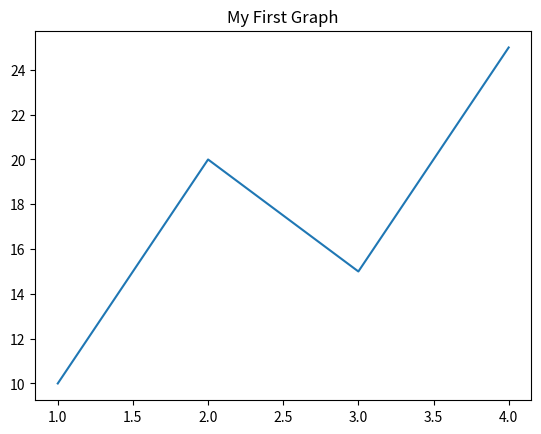

Write Python code to recreate this figure.
import matplotlib.pyplot as plt

x = [1, 2, 3, 4]
y = [10, 20, 15, 25]

plt.plot(x, y)
plt.title("My First Graph")
plt.show()
